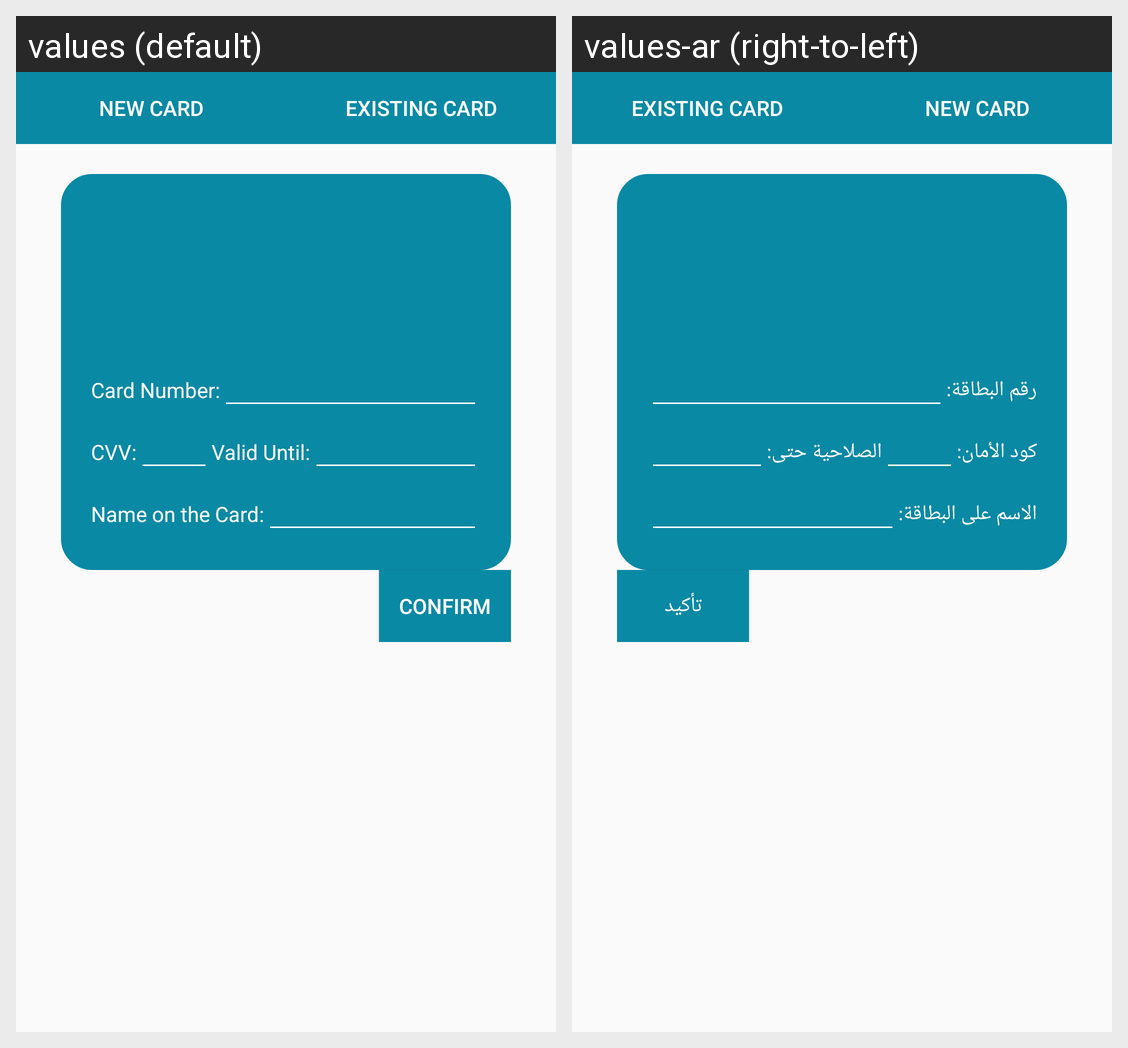

The Android screen above is rendered under two locales of the same app. Produce the string resources it draws, with the default and per-locale values.
Android screen res/layout/fragment_add_donation_three.xml rendered under 2 locales, left to right: values (default), values-ar (right-to-left). Device: Nexus 5 (rendered at 1080×1920; each locale shown at half size, 540×960, under a caption strip naming it); theme AppTheme.
Strings drawn on this screen, with the default value and each locale's value (text and hints the layout hard-codes, and strings that could not be matched under every locale, appear in the picture but are not listed):

visa_number
  values: Card Number:
  values-ar: رقم البطاقة:

cvv
  values: CVV:
  values-ar: كود الأمان:

valid_unitl
  values: Valid Until:
  values-ar: الصلاحية حتى:

card_holder
  values: Name on the Card:
  values-ar: الاسم على البطاقة:

confirm
  values: Confirm
  values-ar: تأكيد
